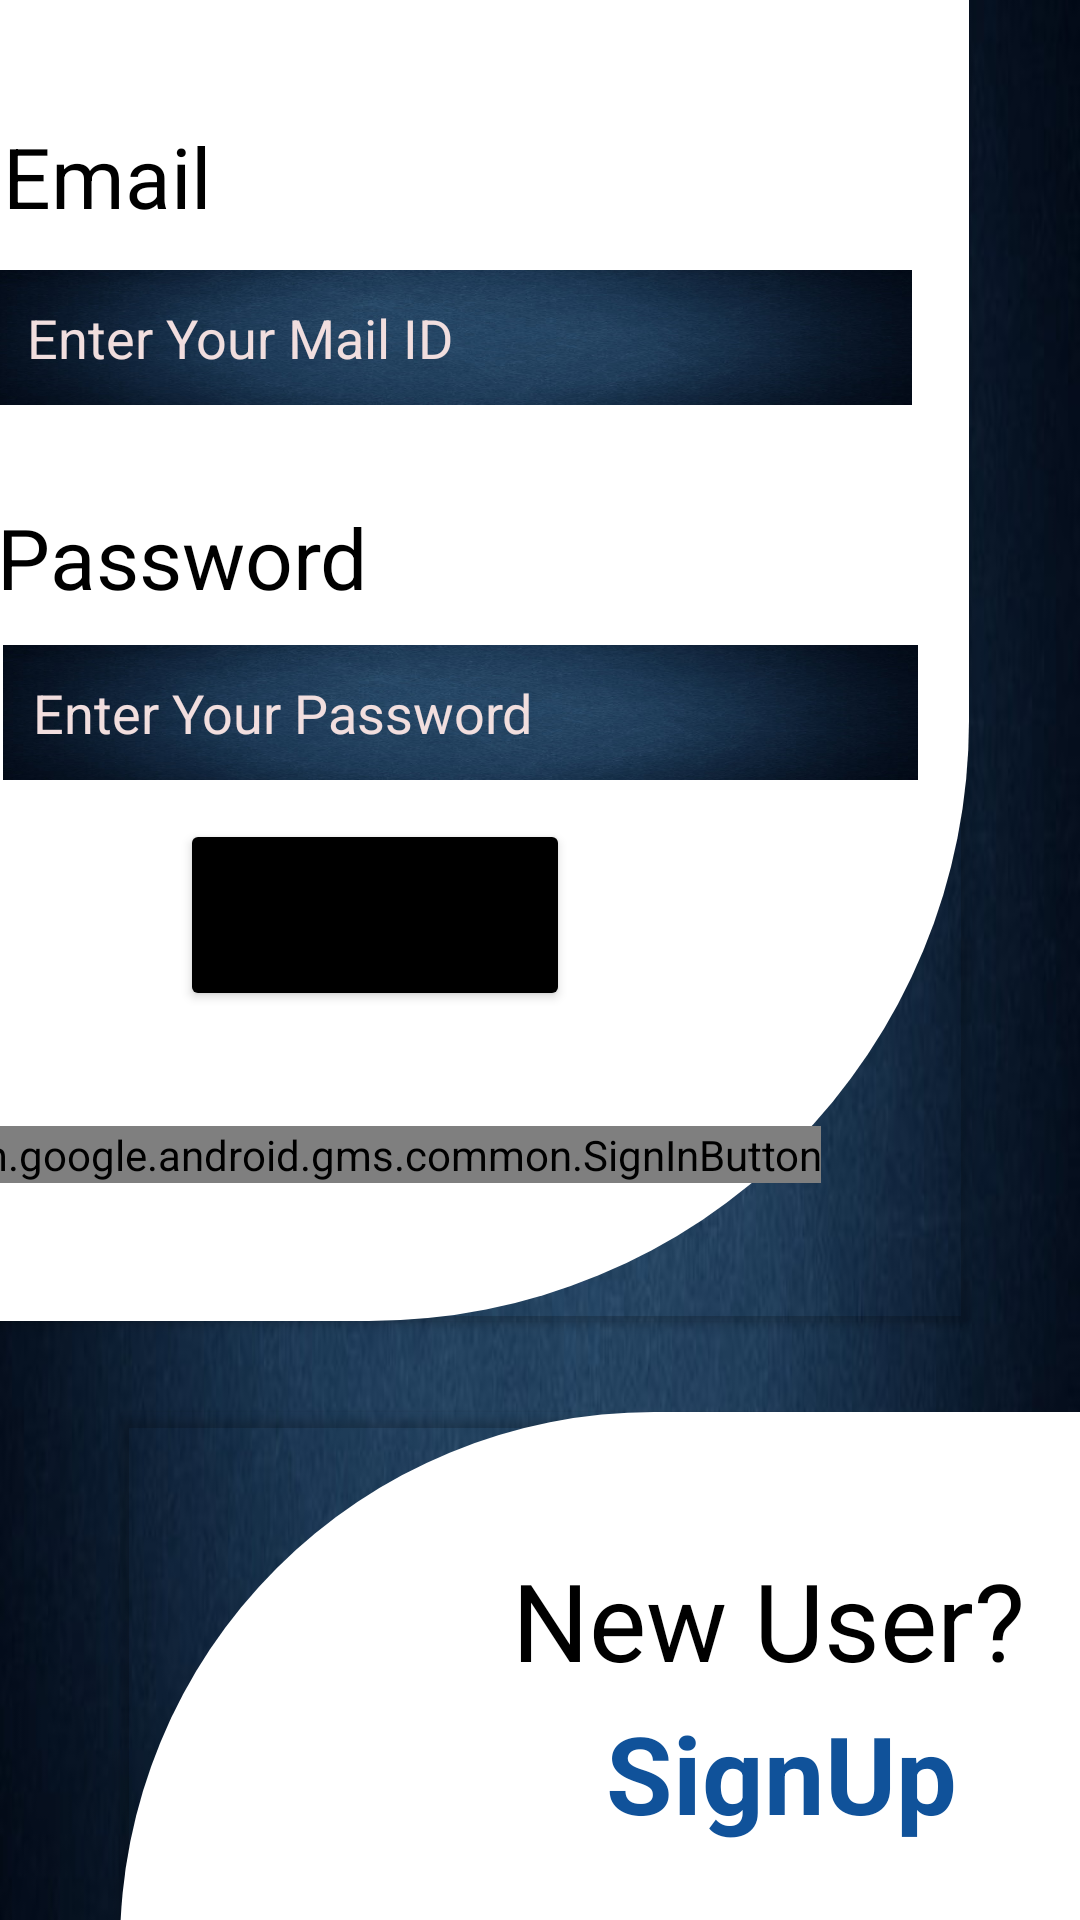

The Android layout XML behind this screen, and the referenced resources:
<!-- AndroidManifest.xml: application theme Theme.Quizzitch -->
<!-- res/layout/signin.xml -->
<?xml version="1.0" encoding="utf-8"?>
<androidx.constraintlayout.widget.ConstraintLayout xmlns:android="http://schemas.android.com/apk/res/android"
    xmlns:app="http://schemas.android.com/apk/res-auto"
    xmlns:tools="http://schemas.android.com/tools"
    android:layout_width="match_parent"
    android:layout_height="match_parent"
    android:background="@drawable/bluegradient"
    tools:context=".SignIn">



























    <androidx.cardview.widget.CardView
        android:id="@+id/cardView3"
        android:layout_width="340dp"
        android:layout_height="656dp"
        android:layout_marginBottom="200dp"
        android:layout_marginEnd="55dp"
        app:cardBackgroundColor="@android:color/transparent"
        app:layout_constraintStart_toStartOf="parent"
        app:layout_constraintBottom_toBottomOf="parent"
        app:layout_constraintEnd_toEndOf="parent">

        <androidx.constraintlayout.widget.ConstraintLayout
            android:layout_width="match_parent"
            android:background="@drawable/signin_card_up"
            android:layout_height="match_parent">

            <Button
                android:id="@+id/button"
                android:layout_width="130dp"
                android:layout_height="64dp"
                android:backgroundTint="@color/black"
                android:text="signin"
                android:textSize="18dp"
                app:layout_constraintBottom_toBottomOf="parent"
                app:layout_constraintEnd_toEndOf="parent"
                app:layout_constraintHorizontal_bias="0.366"
                app:layout_constraintStart_toStartOf="parent"
                app:layout_constraintTop_toBottomOf="@+id/signinEditPassword"
                app:layout_constraintVertical_bias="0.112" />

            <TextView
                android:id="@+id/textView"
                android:layout_width="match_parent"
                android:layout_height="89dp"
                android:backgroundTint="#932E9C"
                android:gravity="center"
                android:text="SignIn"
                android:textColor="@color/black"
                android:textSize="64dp"
                android:textStyle="bold"
                app:layout_constraintBottom_toBottomOf="parent"
                app:layout_constraintEnd_toEndOf="parent"
                app:layout_constraintHorizontal_bias="0.0"
                app:layout_constraintStart_toStartOf="parent"
                app:layout_constraintTop_toTopOf="parent"
                app:layout_constraintVertical_bias="0.225" />

            <TextView
                android:id="@+id/textView2"
                android:layout_width="97dp"
                android:layout_height="40dp"
                android:text="Email"
                android:textColor="@color/black"
                android:textSize="28dp"
                app:layout_constraintBottom_toBottomOf="parent"
                app:layout_constraintEnd_toEndOf="parent"
                app:layout_constraintHorizontal_bias="0.074"
                app:layout_constraintStart_toStartOf="parent"
                app:layout_constraintTop_toTopOf="parent"
                app:layout_constraintVertical_bias="0.415" />

            <EditText
                android:id="@+id/textView3"
                android:layout_width="305dp"
                android:layout_height="45dp"
                android:background="@drawable/bluegradient"
                android:hint="Enter Your Mail ID"
                android:inputType="textEmailAddress"
                android:paddingStart="10dp"
                android:textColor="@color/white"
                android:textColorHint="#F1DEDE"
                app:layout_constraintBottom_toBottomOf="parent"
                app:layout_constraintEnd_toEndOf="parent"
                app:layout_constraintHorizontal_bias="0.457"
                app:layout_constraintStart_toStartOf="parent"
                app:layout_constraintTop_toTopOf="parent" />

            <TextView
                android:id="@+id/textView4"
                android:layout_width="wrap_content"
                android:layout_height="40dp"
                android:text="Password"
                android:textColor="@color/black"
                android:textSize="28dp"
                app:layout_constraintBottom_toBottomOf="parent"
                app:layout_constraintEnd_toEndOf="parent"
                app:layout_constraintHorizontal_bias="0.074"
                app:layout_constraintStart_toStartOf="parent"
                app:layout_constraintTop_toTopOf="parent"
                app:layout_constraintVertical_bias="0.621" />

            <EditText
                android:id="@+id/signinEditPassword"
                android:layout_width="305dp"
                android:layout_height="45dp"
                android:background="@drawable/bluegradient"
                android:hint="Enter Your Password"
                android:inputType="textPassword"
                android:paddingStart="10dp"
                android:textColor="@color/white"
                android:textColorHint="#F1DEDE"
                app:layout_constraintBottom_toBottomOf="parent"
                app:layout_constraintEnd_toEndOf="parent"
                app:layout_constraintHorizontal_bias="0.514"
                app:layout_constraintStart_toStartOf="parent"
                app:layout_constraintTop_toTopOf="parent"
                app:layout_constraintVertical_bias="0.705" />

            <com.google.android.gms.common.SignInButton
                android:id="@+id/SignInBtn"
                android:layout_width="wrap_content"
                android:layout_height="wrap_content"
                android:layout_marginStart="78dp"
                android:layout_marginTop="20dp"
                android:layout_marginEnd="136dp"
                android:layout_marginBottom="28dp"
                app:layout_constraintBottom_toBottomOf="parent"
                app:layout_constraintEnd_toEndOf="parent"
                app:layout_constraintStart_toStartOf="parent"
                app:layout_constraintTop_toBottomOf="@+id/button" />

        </androidx.constraintlayout.widget.ConstraintLayout>
    </androidx.cardview.widget.CardView>

    <androidx.cardview.widget.CardView
        android:id="@+id/cardViewsignup"
        android:layout_width="406dp"
        android:layout_height="178dp"
        android:outlineAmbientShadowColor="@color/black"
        android:outlineSpotShadowColor="@color/black"
        app:cardBackgroundColor="@android:color/transparent"
        app:layout_constraintBottom_toBottomOf="parent"
        android:layout_marginStart="40dp"
        app:layout_constraintStart_toStartOf="parent"
        app:layout_constraintTop_toBottomOf="@+id/cardView3"
        app:layout_constraintVertical_bias="1.4">


        <androidx.constraintlayout.widget.ConstraintLayout
            android:layout_width="match_parent"
            android:layout_height="match_parent"
            android:background="@drawable/signup_card_down">

            <TextView
                android:id="@+id/SIGNUP"
                android:layout_width="238dp"
                android:layout_height="62dp"
                android:backgroundTint="@color/white"
                android:text="New User?"
                android:textAlignment="center"
                android:textColor="@color/black"
                android:textSize="36dp"
                app:layout_constraintBottom_toBottomOf="parent"
                app:layout_constraintEnd_toEndOf="parent"
                app:layout_constraintHorizontal_bias="0.577"
                app:layout_constraintStart_toStartOf="parent"
                app:layout_constraintTop_toTopOf="parent"
                app:layout_constraintVertical_bias="0.387" />

            <TextView
                android:id="@+id/SIGNUPhighlight"
                android:layout_width="263dp"
                android:layout_height="50dp"
                android:clickable="true"
                android:text="SignUp"
                android:textAlignment="center"
                android:textColor="@color/blue_light"
                android:textSize="36dp"
                android:textStyle="bold"
                app:layout_constraintBottom_toBottomOf="parent"
                app:layout_constraintEnd_toEndOf="parent"
                app:layout_constraintHorizontal_bias="0.622"
                app:layout_constraintStart_toStartOf="parent"
                app:layout_constraintTop_toTopOf="parent"
                app:layout_constraintVertical_bias="0.75" />

        </androidx.constraintlayout.widget.ConstraintLayout>
    </androidx.cardview.widget.CardView>

</androidx.constraintlayout.widget.ConstraintLayout>
<!-- resources referenced by this layout -->
<resources>
  <color name="black">#FF000000</color>
  <color name="blue_light">#10529A</color>
  <color name="white">#FFFFFFFF</color>
  <!-- drawable bluegradient: png bitmap (drawable, 259828 bytes) -->
  <!-- drawable signin_card_up (drawable) -->
  <?xml version="1.0" encoding="utf-8"?>
  <shape xmlns:android="http://schemas.android.com/apk/res/android"
      android:shape="rectangle">
      <solid android:color="@color/white"/>
      <corners android:bottomRightRadius="200dp"/>
  </shape>
  <!-- drawable signup_card_down (drawable) -->
  <?xml version="1.0" encoding="utf-8"?>
  <shape xmlns:android="http://schemas.android.com/apk/res/android"
      android:shape="rectangle">
  
      <solid android:color="@color/white"/>
  
      <corners
          android:topLeftRadius="200dp"/>
  
  </shape>
  <style name="Theme.Quizzitch" parent="Theme.MaterialComponents.DayNight.NoActionBar">
          
          <item name="colorPrimary">@color/purple_500</item>
          <item name="colorPrimaryVariant">@color/black</item>
          <item name="colorOnPrimary">@color/white</item>
          
          <item name="colorSecondary">@color/teal_200</item>
          <item name="colorSecondaryVariant">@color/teal_700</item>
          <item name="colorOnSecondary">@color/black</item>
          
          <item name="android:statusBarColor" tools:targetApi="l">?attr/colorPrimaryVariant</item>
          
      </style>
  <color name="purple_500">#FF6200EE</color>
  <color name="teal_200">#FF03DAC5</color>
  <color name="teal_700">#FF018786</color>
</resources>
